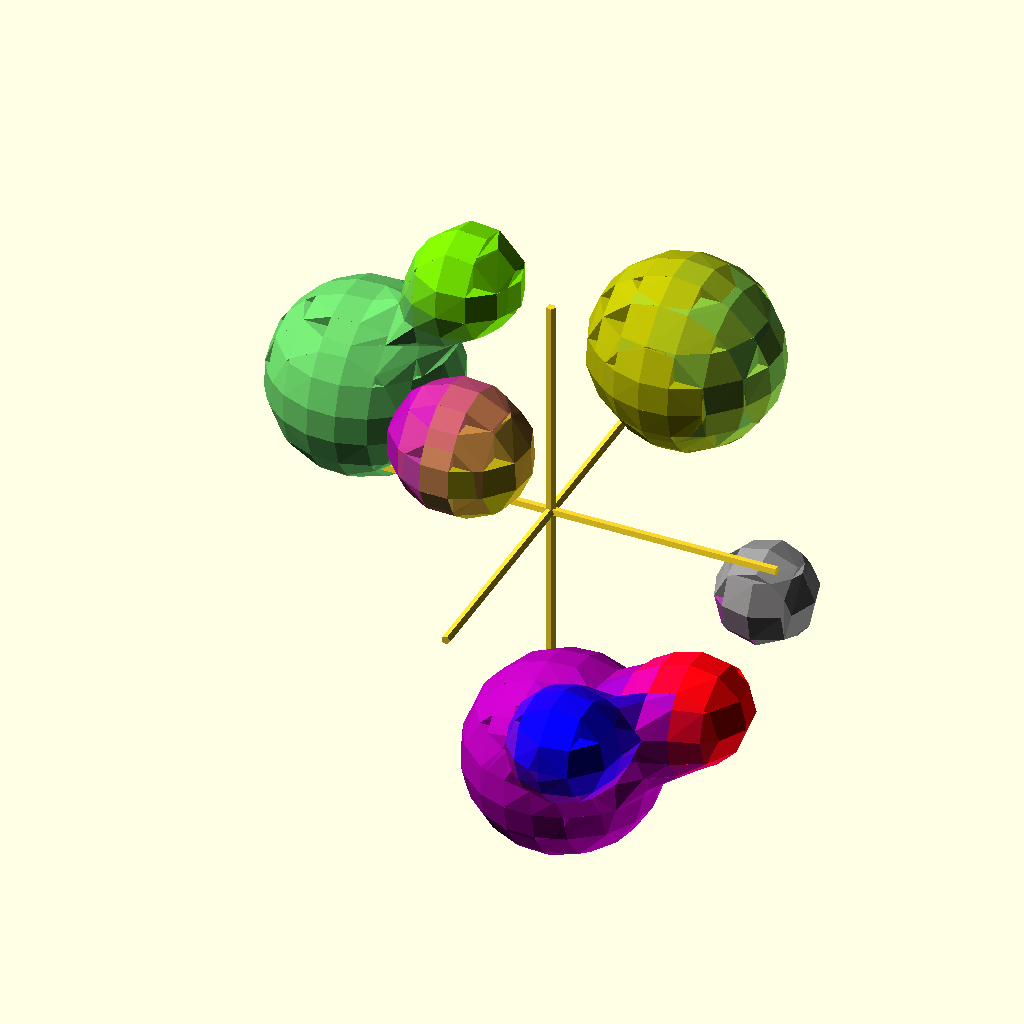
Cell 1: the model at its default parameters.
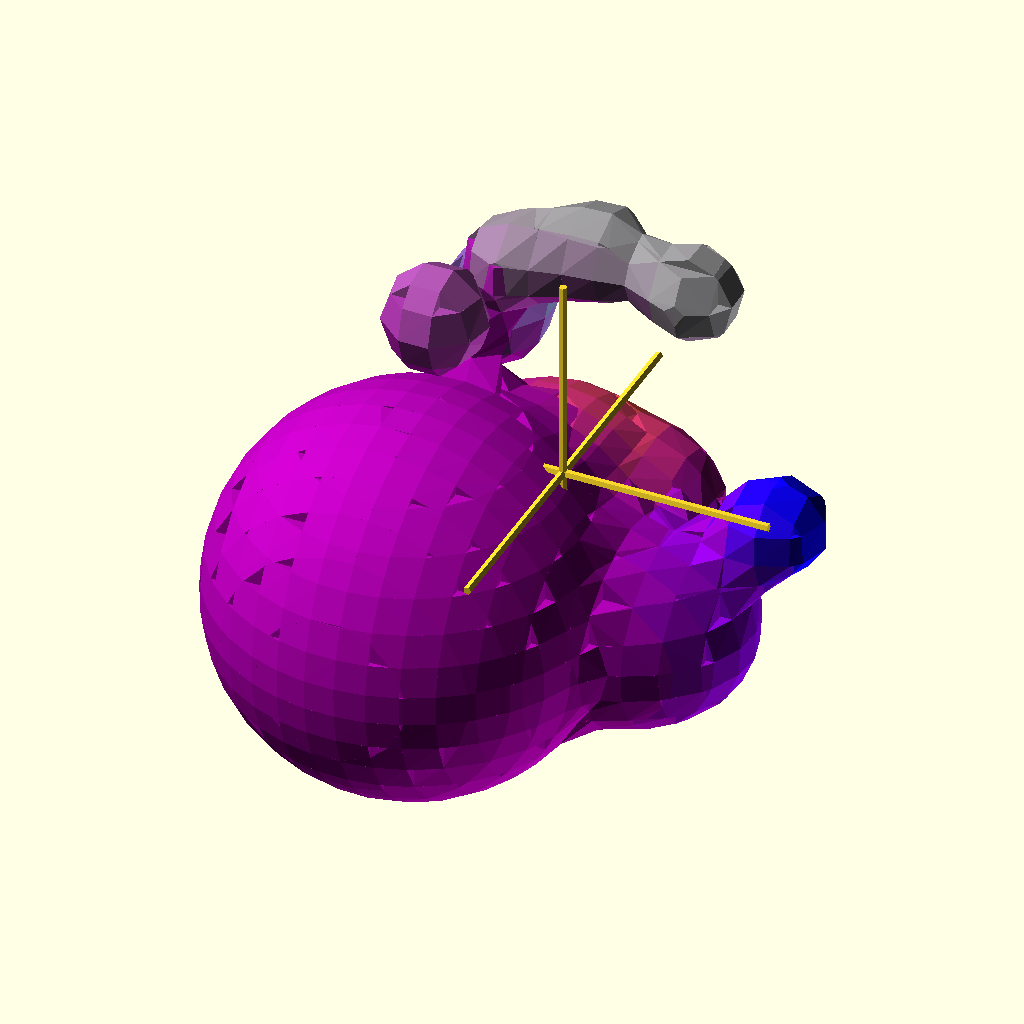
Cell 2: Resolution = 50 (everything else at default).
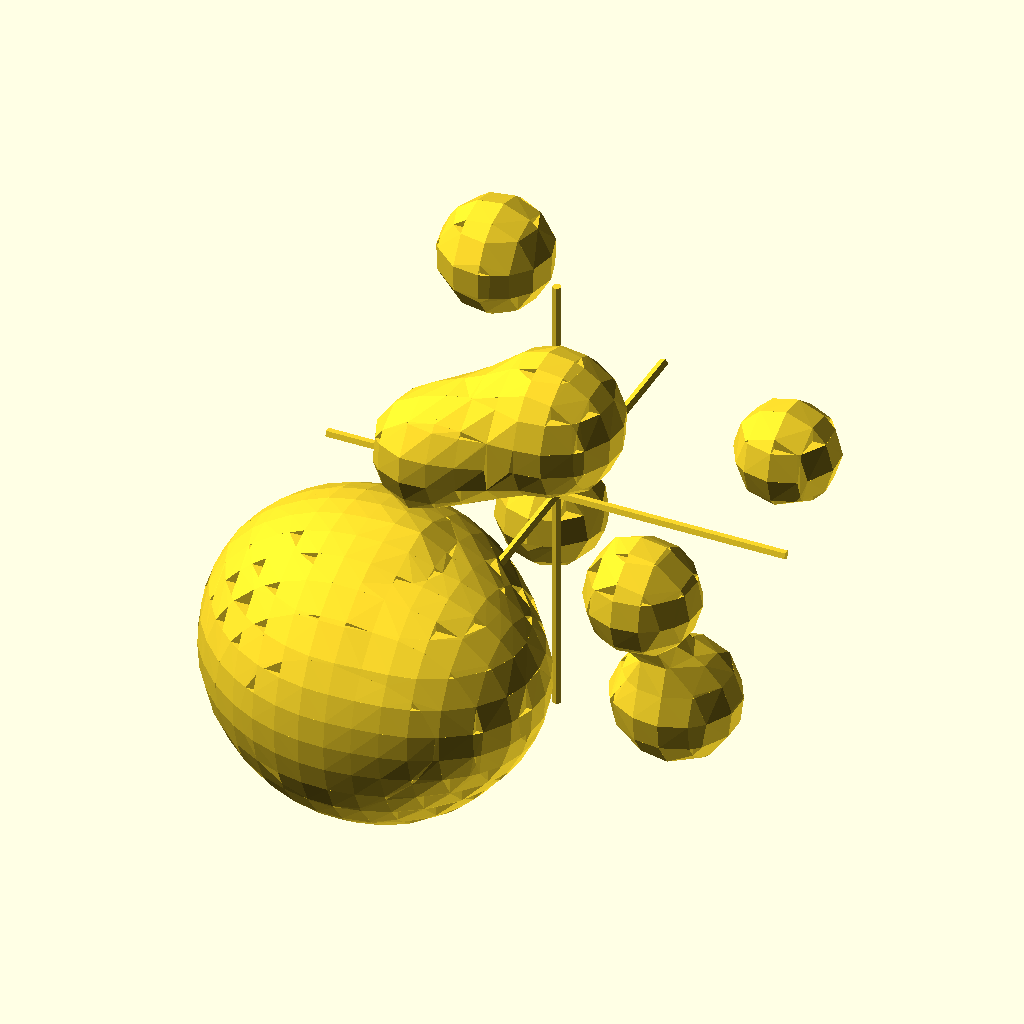
Cell 3: MinSubdivisions = 10 (everything else at default).
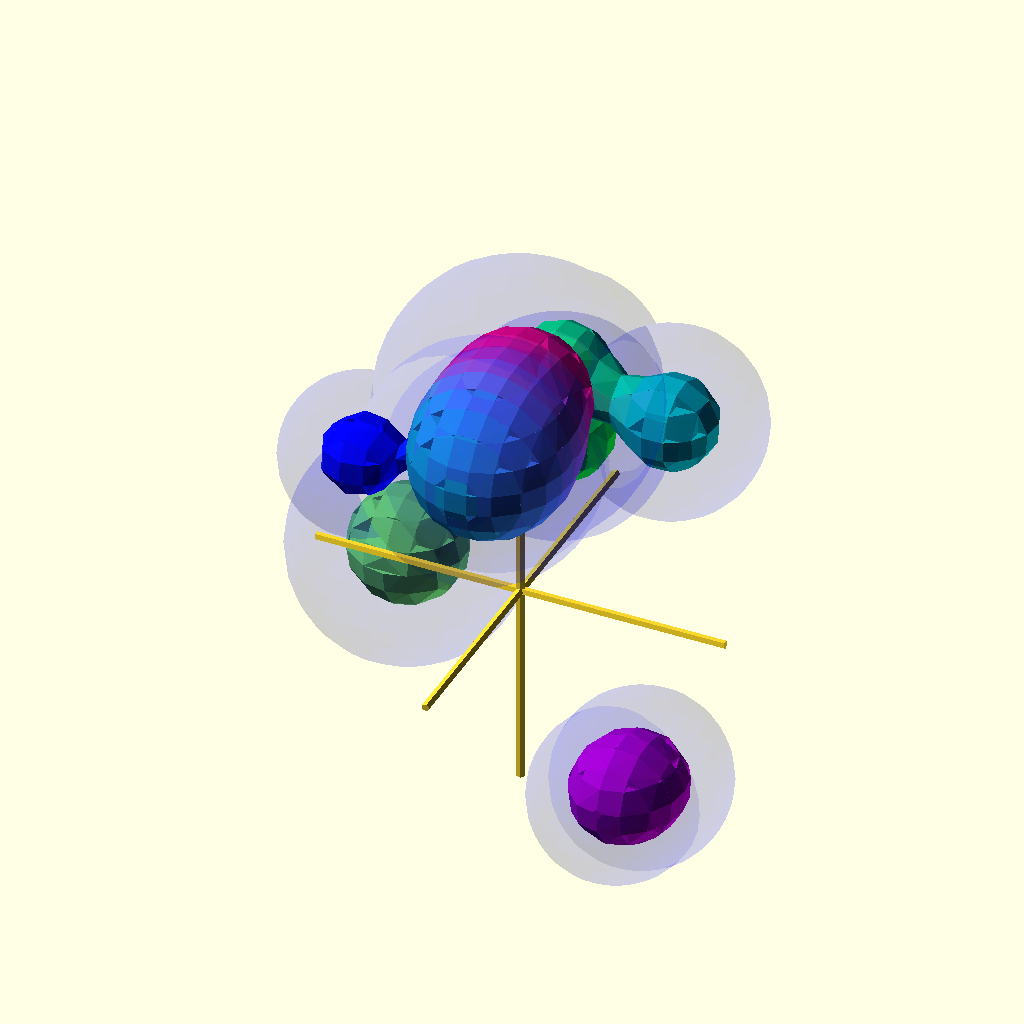
Cell 4 — Diagnostic2 set to true, the other parameters unchanged.
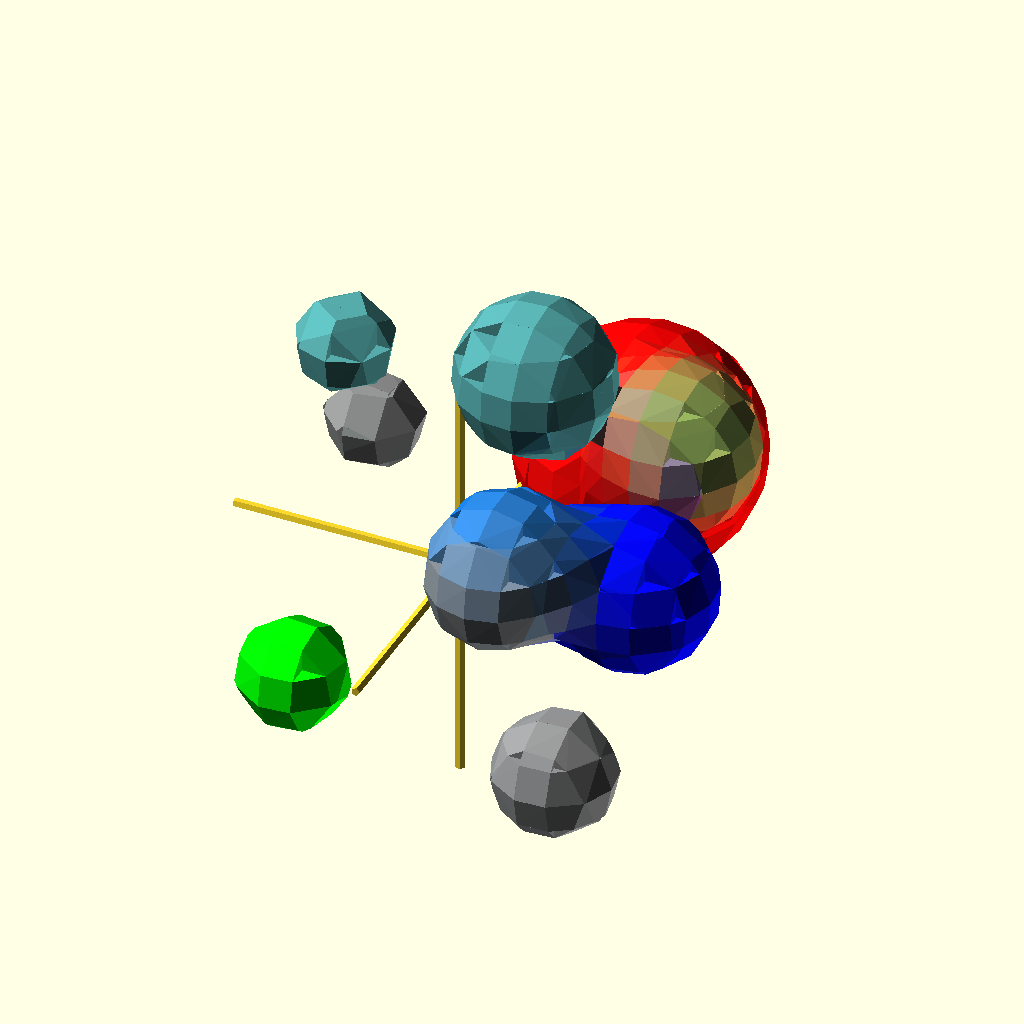
Cell 5: Oversize = 0.4 (everything else at default).
The same orthographic view direction (rotation 55°, 0°, 25°; colour scheme Cornfield) for every cell, with the view re-fitted per cell, so scale and position can differ between cells.
The OpenSCAD source (attic/olderthan2019/out/SomeCubes.scad):
/*
SomeBalls.scad
Public Domain Code
Based on Metaballs By: William A Adams 	4 June 2011

This code is a simplified implementation of the 'metaball' and uses "Marching Cubes" to register the isosurface which is the interaction of the various balls. All Cubes are tested and a joint hull is generated of each corner that lies inside the threshold  of the metaball 



*/
Resolution = 1;//[5:5:50]
MinSubdivisions=0;//[2:1:10] 
MaxSubdivisions=6;//[2:1:10] 

// Smaller number larger blob


Diagnostic=false
;
Diagnostic2=false;

Oversize=0.2;
// List Format [[x,y,z,r],[x,y,z,r]]
//MyBallList=[[0, 0, 0, 15]];//Threshold = 1.95
balls=10;

kernel=20;
Thresh1 = 0.5;
bulb=kernel/(Thresh1);

echo(Thresh1,bulb);
MyBallList=[ for(i=[0:balls-1])Lotto(bulb)];
cylinder(100,1,1,center=true);
rotate([90,0,0])cylinder(100,1,1,center=true);
rotate([0,90,0])cylinder(100,1,1,center=true);





DrawMetaballs(MyBallList,Thresh1);
//color(rndc())for(i=[0:8]){translate([rands(0, 125, 1)[0],rands(15, 30, 1)[0],rands(15, 35, 1)[0]])rotate([0,90,0])sphere(20,$fn=12);}


module DrawMetaballs(BallList,Threshold) {
     ColorList = [ for(i=[0:len(BallList)])lim31(1,rndc()) ];
  if (Diagnostic2){for(i=[0:len(BallList)-1]){

      
 color("Blue",0.1) % translate([BallList[i][0],BallList[i][1],BallList[i][2]])  sphere(BallList[i][3]);
     
//color("RED",0.5) # translate([BallList[i][0],BallList[i][1],BallList[i][2]])  sphere(BallList[i][3]*Thresh1);
     }} 
 
// boundary plus some extra
x=findMin(BallList, 0);
y= findMin(BallList, 1);
 z=findMin(BallList, 2);
 mx=findMax(BallList, 0);
my= findMax(BallList, 1);
 mz=findMax(BallList, 2);
size=max(mx-x,my-y,mz-z)*(1+Oversize);
sx=x+(mx-x)/2-size/2;
 sy=y+(my-y)/2-size/2;
 sz=z+(mz-z)/2-size/2;
  //   %translate([x+(mx-x)/2,y+(my-y)/2,z+(mz-z)/2])cube(size,center=true);
DrawSubMetaballs(BallList,ColorList,Threshold,sx,sy,sz,size); 
    


 }
module DrawSubMetaballs(BallList,ColorList,Threshold,x,y,z,Size,i=1) {    
  //  echo(i,Size);
 h=Size*0.5  ;

suma =  BallField3D(x, y, z, BallList, len(BallList) - 1) ;
sumb =  BallField3D(x + Size, y, z, BallList, len(BallList) - 1) ;
sumc =  BallField3D(x, y + Size, z, BallList, len(BallList) - 1) ;
sumd =  BallField3D(x + Size, y + Size, z, BallList, len(BallList) - 1) ;
sume =  BallField3D(x, y, z + Size, BallList, len(BallList) - 1) ;
sumf =  BallField3D(x + Size, y, z + Size, BallList, len(BallList) - 1) ;
sumg =  BallField3D(x, y + Size, z + Size, BallList, len(BallList) - 1) ;
sumh =  BallField3D(x + Size, y + Size, z + Size, BallList, len(BallList) - 1) ;
sumcolor =lim31(1, ColorField3D(x, y, z, BallList,ColorList, len(BallList) - 1));
summin=max(
    abs(suma-Threshold),
    abs(sumb-Threshold),
    abs(sumc-Threshold),
    abs(sumd-Threshold),
    abs(sume-Threshold),
    abs(sumf-Threshold),
    abs(sumg-Threshold),
    abs(sumh-Threshold));
    
    sumsig=(sign(suma-Threshold)+
    sign(sumb-Threshold)+
    sign(sumc-Threshold)+
    sign(sumd-Threshold)+
    sign(sume-Threshold)+
    sign(sumf-Threshold)+
    sign(sumg-Threshold)+
    sign(sumh-Threshold));

    




if (  sumsig==-8&&summin>(1.3)/sqrt(2+i)&&i>MinSubdivisions) {if (Diagnostic&&z<0){echo (i,sumsig,summin,(1.3)/sqrt(2+i));translate([x, y, z]) %cube(Size);}} 
else if (  sumsig==8&&i>MinSubdivisions){
translate([x, y, z])  color(sumcolor) cube(Size);} 


else if(i<MaxSubdivisions ){ 
    h=Size*0.5  ;
    DrawSubMetaballs(BallList,ColorList,Threshold,x,y,z,h,i+1);
    DrawSubMetaballs(BallList,ColorList,Threshold,x+h,y,z,h,i+1);
    DrawSubMetaballs(BallList,ColorList,Threshold,x,y+h,z,h,i+1);
    DrawSubMetaballs(BallList,ColorList,Threshold,x+h,y+h,z,h,i+1);
    
    DrawSubMetaballs(BallList,ColorList,Threshold,x,y,z+h,h,i+1);
    DrawSubMetaballs(BallList,ColorList,Threshold,x+h,y,z+h,h,i+1);
    DrawSubMetaballs(BallList,ColorList,Threshold,x,y+h,z+h,h,i+1);
    DrawSubMetaballs(BallList,ColorList,Threshold,x+h,y+h,z+h,h,i+1);}
else { 

    // For every corner inside treshold make and mirror a corner piece, hull the lot.
   //echo
    //color(rndc())
    color(sumcolor)
    hull(){
        
        sab=inter(suma,sumb,Threshold)*Size;
sac=inter(suma,sumc,Threshold)*Size;
sae=inter(suma,sume,Threshold)*Size;
sba=inter(sumb,suma,Threshold)*Size;
sbd=inter(sumb,sumd,Threshold)*Size;
sbf=inter(sumb,sumf,Threshold)*Size;
sca=inter(sumc,suma,Threshold)*Size;
scd=inter(sumc,sumd,Threshold)*Size;
scg=inter(sumc,sumg,Threshold)*Size;
sdb=inter(sumd,sumb,Threshold)*Size;
sdc=inter(sumd,sumc,Threshold)*Size;
sdh=inter(sumd,sumh,Threshold)*Size;
sea=inter(sume,suma,Threshold)*Size;
seg=inter(sume,sumg,Threshold)*Size;
sef=inter(sume,sumf,Threshold)*Size;
sfh=inter(sumf,sumh,Threshold)*Size;
sfe=inter(sumf,sume,Threshold)*Size;
sfb=inter(sumf,sumb,Threshold)*Size;
sge=inter(sumg,sume,Threshold)*Size;
sgh=inter(sumg,sumh,Threshold)*Size;
sgc=inter(sumg,sumc,Threshold)*Size;
shg=inter(sumh,sumg,Threshold)*Size;
shf=inter(sumh,sumf,Threshold)*Size;
shd=inter(sumh,sumd,Threshold)*Size;
if (suma > Threshold){    translate([x, y, z])  Corner(sab,sac,sae);}
if (sumb > Threshold){    translate([x + Size, y, z])  Corner(-sba,sbd,sbf);}
if (sumc > Threshold){  translate([x, y + Size, z])  Corner(scd,-sca,scg);}
if (sumd > Threshold){    translate([x + Size, y + Size, z]) Corner(-sdc,-sdb,sdh);}
    
if (sume > Threshold){   translate([x, y, z + Size])  Corner(sef,seg,-sea);}
if (sumf > Threshold){   translate([x + Size, y, z + Size])  Corner(-sfe,sfh,-sfb);}
if (sumg > Threshold){    translate([x, y + Size, z + Size])  Corner(sgh,-sge,-sgc);}
if (sumh > Threshold){    translate([x + Size, y + Size, z + Size]) Corner(-shg,-shf,-shd);}
}
    }
}

//}




//Corner piece
module Corner(u=0.5,v=0.5,w=0.5) {scale([u,v,w])
polyhedron
    (points = [	       [0,0,0],[1,0,0],[0,1,0],[0,0,1],],      faces = [		  [0,0,1],[0,0,2],[0,0,3],[1,2,3]
		  ]
     );}
     
     function lim31(l, v) = v / len3(v) * l;
     function len3(v) = sqrt(pow(v[0], 2) + pow(v[1], 2) + pow(v[2], 2));
// Random color

function Lotto(i) =lim31(50, [rands(-75,75, 1)[0],rands(-75, 75, 1)[0],(SC3(rands(0,1, 1)[0])-0.5)*150,i]);

//Field function
     function ColorField3D(x, y, z, BallSack,Colorsack, i) = (i == 0) ? Powercolor(x, y, z, BallSack[0])*Colorsack[0]: Powercolor(x, y, z, BallSack[i])*Colorsack[i] + ColorField3D(x, y, z, BallSack,Colorsack, i - 1);

function Powercolor(x, y, z, Ball) = max(

SC3((Ball[3]-( len3([x - Ball[0], y - Ball[1] , z - Ball[2]]))) /Ball[3]),
0,
((1/(      len3([x - Ball[0], y - Ball[1] , z - Ball[2]])/0.1 +1)))

)  ;
function Proxyball(x, y, z, Ball) = (abs(x - Ball[0])  + abs(y - Ball[1]) + abs(z - Ball[2]) );
     
function Powerball(x, y, z, Ball) =max(

SC3((Ball[3]-( len3([x - Ball[0], y - Ball[1] , z - Ball[2]]))) /Ball[3]),
0,
((1/(      len3([x - Ball[0], y - Ball[1] , z - Ball[2]])/0.1 +1)))

)  ;

 //function Powerball(x, y, z, Ball) = min(SC3(Ball[3]/abs(x - Ball[0])),SC3(Ball[3]/abs(y - Ball[1])),SC3(Ball[3]/abs(z - Ball[2]))) ;
//function Powerball(x, y, z, Ball) =Ball[3]/  ( (abs(x - Ball[0])  + abs(y - Ball[1])  + abs(z - Ball[2]))/2.5);
// Recursive Field Evaluation
function BallField3D(x, y, z, BallSack, i) = (i == 0) ? Powerball(x, y, z, BallSack[0]): Powerball(x, y, z, BallSack[i]) + BallField3D(x, y, z, BallSack, i - 1);
  //   function BallField3D(x, y, z, BallSack, i) = (i == 0) ? Powerball(x, y, z, BallSack[0]): max(Powerball(x, y, z, BallSack[i]) , BallField3D(x, y, z, BallSack, i - 1));
     
     
 function Ballprox3D(x, y, z, BallSack, i) = (i == 0) ? Proxyball(x, y, z, BallSack[0]): smin(Proxyball(x, y, z, BallSack[i]) , Ballprox3D(x, y, z, BallSack, i - 1));
function rndc() = [round(rands(0, 2, 1)[0])/2, round(rands(0, 2, 1)[0])/2, round(rands(0, 2, 1)[0])/2];
     //interpolate
function inter(t,r,Threshold)=(t==r)?1:(t>Threshold)?(r<Threshold)? abs(Threshold-t)/abs(t-r) :0 :(r>Threshold)? abs(Threshold-t)/abs(t-r) :1 ;
// Recursive find min/max extremes
function findMax(v, select, i = 0) = ((i + 1) < len(v)) ? max(v[i][select] + (v[i][3]) , findMax(v, select, i + 1)): v[i][select] + (v[i][3]) ;
function findMin(v, select, i = 0) = ((i + 1) < len(v)) ? min(v[i][select] - (v[i][3]) , findMin(v, select, i + 1)): v[i][select] - (v[i][3]);
function SC3 (a)= let( b=clamp(a))(b * b * (3 - 2 * b));

function clamp (a,b=0,c=10)=min(max(a,b),c);

function mix(a,b,h)=a*h+b*(1-h);function smin( a, b, k=0.2 )
=let( h = clamp( 0.5+0.5*(b-a)/k, 0.0, 1.0 ))mix( b, a, h ) - k*h*(1.0-h);
Customizer parameters (derived from the source; name, type, default, range or options):
Resolution: number, default 1, range 5 to 50, step 5
MinSubdivisions: number, default 0, range 2 to 10, step 1
MaxSubdivisions: number, default 6, range 2 to 10, step 1
Diagnostic2: bool, default false
Oversize: number, default 0.2
balls: number, default 10
kernel: number, default 20
Thresh1: number, default 0.5
